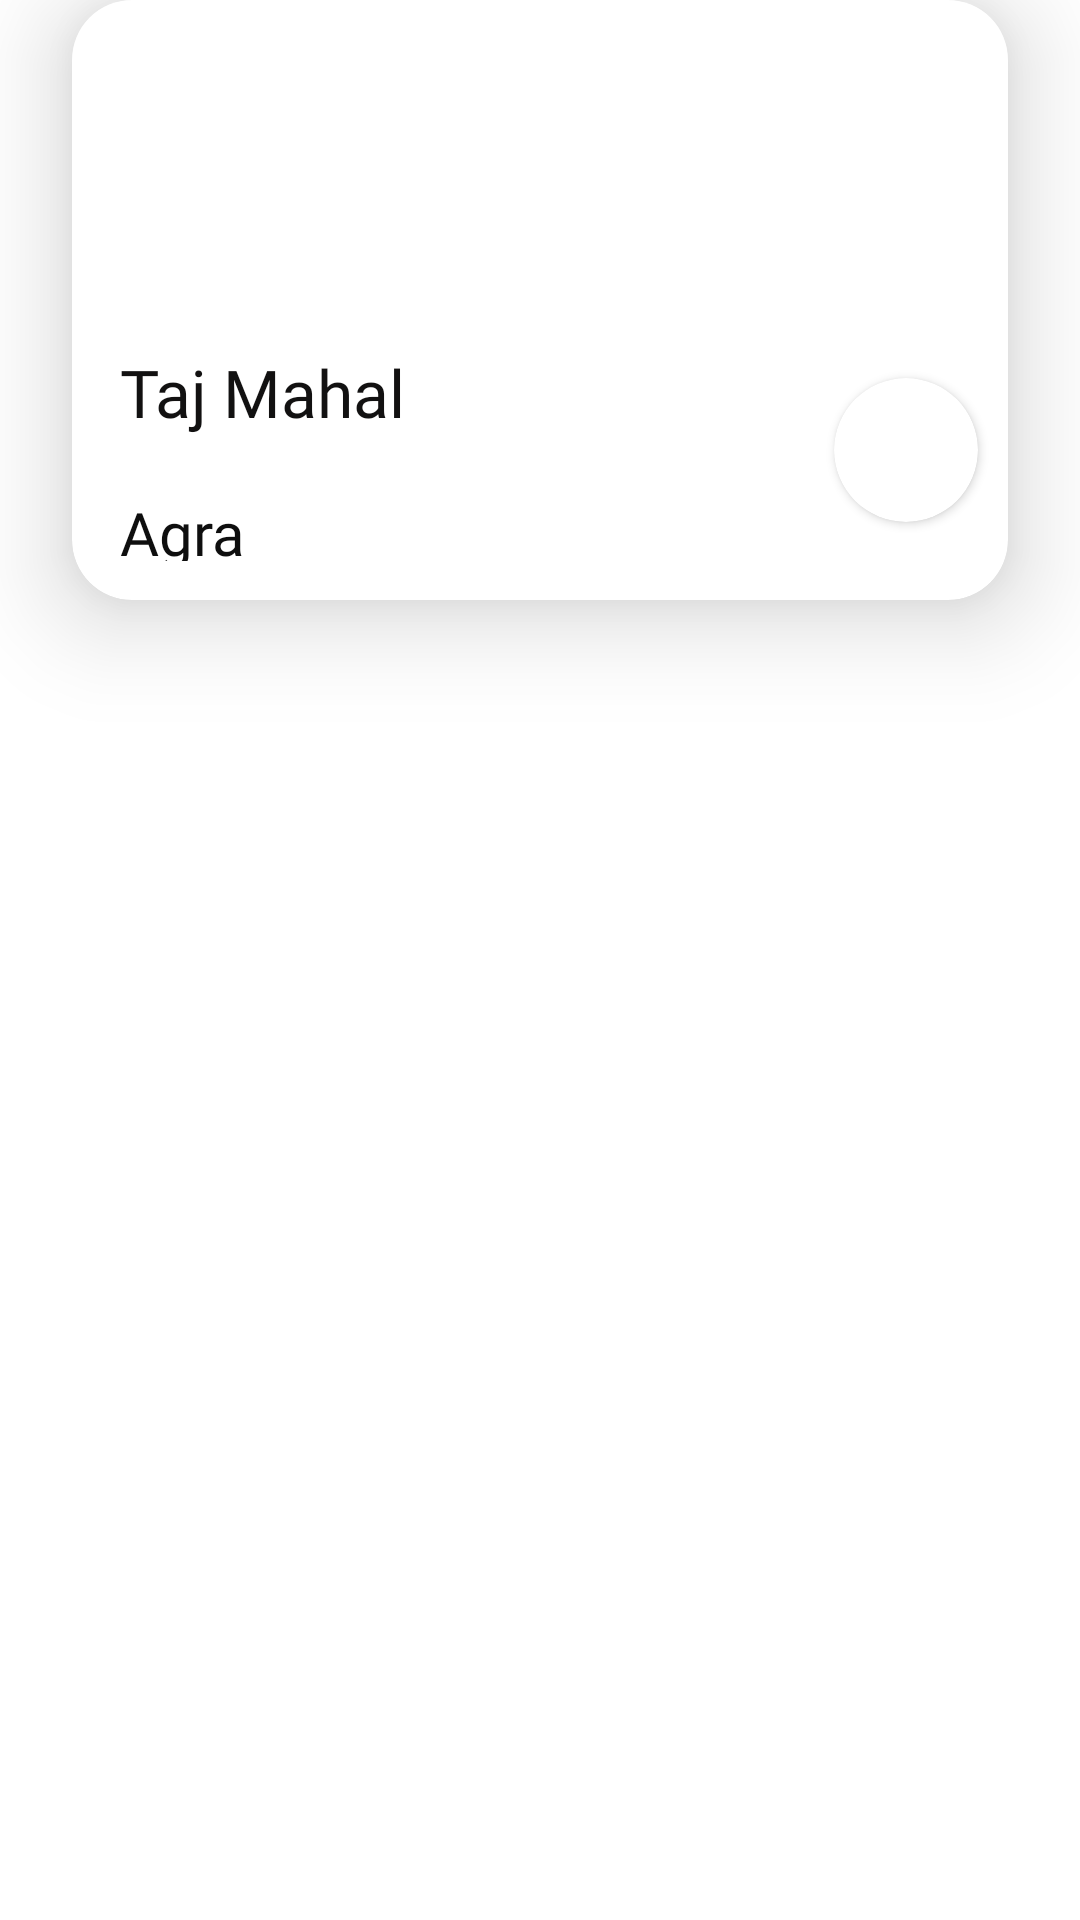

Write the Android layout XML for this screen, with the resource values it uses.
<!-- AndroidManifest.xml: application theme Theme.Trip -->
<!-- res/layout/homeadapterflipper.xml -->
<?xml version="1.0" encoding="utf-8"?>
<androidx.constraintlayout.widget.ConstraintLayout xmlns:android="http://schemas.android.com/apk/res/android"
    xmlns:app="http://schemas.android.com/apk/res-auto"
    xmlns:tools="http://schemas.android.com/tools"
    android:layout_width="match_parent"
    android:layout_height="match_parent">

    <androidx.cardview.widget.CardView
        android:id="@+id/cardView2"
        android:layout_width="match_parent"
        android:layout_height="200dp"
        android:layout_marginStart="24dp"
        android:layout_marginEnd="24dp"
        app:cardCornerRadius="20dp"
        app:cardElevation="20dp"
        app:layout_constraintEnd_toEndOf="parent"
        app:layout_constraintStart_toStartOf="parent"
        app:layout_constraintTop_toTopOf="parent">

        <androidx.constraintlayout.widget.ConstraintLayout
            android:layout_width="match_parent"
            android:layout_height="match_parent">

            <ImageView
                android:id="@+id/imageView3"
                android:layout_width="match_parent"
                android:layout_height="match_parent"
                android:scaleType="fitXY"
                app:srcCompat="@drawable/agra_taj_mahal"
                tools:layout_editor_absoluteX="110dp"
                tools:layout_editor_absoluteY="31dp" />

            <LinearLayout
                android:layout_width="match_parent"
                android:layout_height="100dp"
                android:background="#99FFFFFF"
                android:orientation="horizontal"
                app:layout_constraintTop_toTopOf="@+id/imageView3">

            </LinearLayout>

            <androidx.constraintlayout.widget.ConstraintLayout
                android:layout_width="match_parent"
                android:layout_height="match_parent"
                android:layout_marginTop="100dp"
                app:layout_constraintTop_toTopOf="parent"
                tools:layout_editor_absoluteX="0dp">

                <androidx.cardview.widget.CardView
                    android:layout_width="48dp"
                    android:layout_height="48dp"
                    android:layout_gravity="right"
                    android:layout_margin="10dp"
                    android:layout_marginEnd="40dp"
                    app:cardCornerRadius="48dp"
                    app:layout_constraintBottom_toBottomOf="parent"
                    app:layout_constraintEnd_toEndOf="parent"
                    app:layout_constraintTop_toTopOf="parent">

                    <ImageView
                        android:id="@+id/imageView20"
                        android:layout_width="wrap_content"
                        android:layout_height="wrap_content"
                        android:layout_gravity="center"
                        app:srcCompat="@drawable/baseline_favorite_24" />
                </androidx.cardview.widget.CardView>

                <TextView
                    android:id="@+id/textView14"
                    android:layout_width="131dp"
                    android:layout_height="48dp"
                    android:layout_margin="16dp"
                    android:layout_marginStart="16dp"
                    android:layout_marginTop="16dp"
                    android:fontFamily="@font/lato_black"
                    android:text="Taj Mahal"
                    android:textColor="#121111"
                    android:textSize="22sp"
                    app:layout_constraintStart_toStartOf="parent"
                    app:layout_constraintTop_toTopOf="parent" />

                <TextView
                    android:id="@+id/textView15"
                    android:layout_width="71dp"
                    android:layout_height="23dp"
                    android:layout_marginBottom="16dp"
                    android:fontFamily="@font/lato_black"
                    android:text="Agra"
                    android:textColor="#0E0E0E"
                    android:textSize="20sp"
                    app:layout_constraintBottom_toBottomOf="parent"
                    app:layout_constraintStart_toStartOf="@+id/textView14"
                    app:layout_constraintTop_toBottomOf="@+id/textView14"
                    app:layout_constraintVertical_bias="0.0" />
            </androidx.constraintlayout.widget.ConstraintLayout>

        </androidx.constraintlayout.widget.ConstraintLayout>

    </androidx.cardview.widget.CardView>

</androidx.constraintlayout.widget.ConstraintLayout>
<!-- resources referenced by this layout -->
<resources>
  <style name="Theme.Trip" parent="Theme.MaterialComponents.DayNight.NoActionBar">
          
          <item name="colorPrimary">@color/purple_500</item>
          <item name="colorPrimaryVariant">@color/purple_700</item>
          <item name="colorOnPrimary">@color/white</item>
          
          <item name="colorSecondary">@color/teal_200</item>
          <item name="colorSecondaryVariant">@color/teal_700</item>
          <item name="colorOnSecondary">@color/black</item>
          
          <item name="android:statusBarColor" tools:targetApi="l">?attr/colorPrimaryVariant</item>
          
      </style>
  <!-- not gathered from this repository: default colours our renderer supplied (Android Studio template values) -->
  <color name="purple_500">#FF6200EE</color>
  <color name="purple_700">#FF3700B3</color>
  <color name="teal_200">#FF03DAC5</color>
  <color name="teal_700">#FF018786</color>
  <color name="black">#FF000000</color>
  <color name="white">#FFFFFFFF</color>
</resources>
